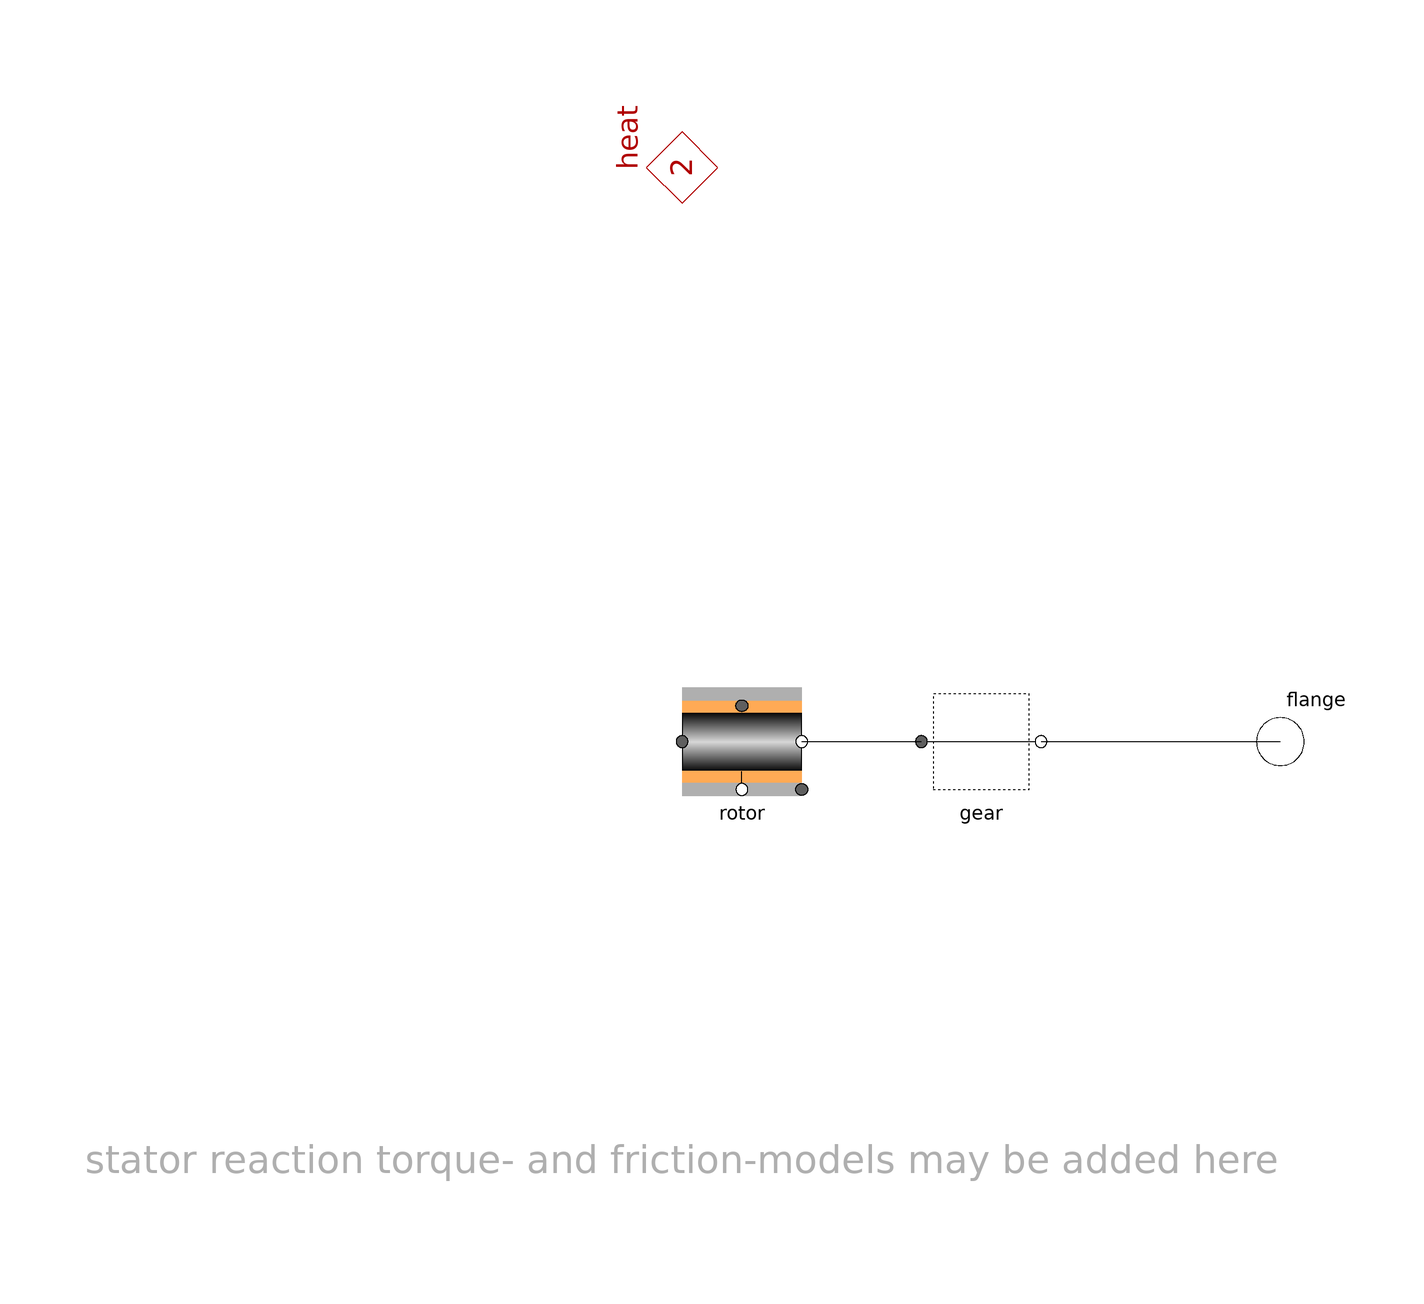

The Modelica model whose source follows is shown above as a component diagram (icons at their Placement, wires along their Line points).

partial model DriveBase0 "AC drives base mechanical"

      parameter SI.AngularVelocity w_start=0
        "initial rpm (start-value if steady init)"
        annotation (Dialog(tab="Initialization"));
      Interfaces.Rotation_n flange "mechanical flange"
        annotation (Placement(transformation(extent={{90,-10},{110,10}})));
      replaceable model Rotor = PowerSystems.Mechanics.Rotational.ElectricRotor
        "machine rotor" annotation (choicesAllMatching=true);
      Rotor rotor(w_start=w_start) "machine rotor"
        annotation (Placement(transformation(extent={{0,-10},{20,10}})));
      replaceable model Gear = PowerSystems.Mechanics.Rotational.NoGear
        "type of gear" annotation (choices(
          choice(redeclare model Gear = PowerSystems.Mechanics.Rotational.Joint
              "no gear"),
          choice(redeclare model Gear =
                PowerSystems.Mechanics.Rotational.GearNoMass "massless gear"),
          choice(redeclare model Gear = PowerSystems.Mechanics.Rotational.Gear
              "massive gear")));
      Gear gear "type of gear"
        annotation (Placement(transformation(extent={{40,-10},{60,10}})));
      Interfaces.ThermalV_n heat(m=2) "heat source port {stator, rotor}"
        annotation (Placement(transformation(
            origin={0,100},
            extent={{-10,-10},{10,10}},
            rotation=90)));
    protected
      outer System system;

    equation
      connect(rotor.flange_b, gear.flange_a)
        annotation (Line(points={{20,0},{40,0}}, color={0,0,0}));
      connect(gear.flange_b, flange)
        annotation (Line(points={{60,0},{100,0}}, color={0,0,0}));
      annotation (
        Icon(coordinateSystem(
            preserveAspectRatio=false,
            extent={{-100,-100},{100,100}},
            grid={2,2}), graphics={Rectangle(
                  extent={{-90,80},{90,-80}},
                  lineColor={95,95,95},
                  fillColor={184,189,116},
                  fillPattern=FillPattern.Solid),Rectangle(
                  extent={{80,10},{100,-10}},
                  lineColor={0,0,0},
                  fillPattern=FillPattern.HorizontalCylinder,
                  fillColor={235,235,235}),Rectangle(
                  extent={{-60,60},{80,40}},
                  lineColor={175,175,175},
                  fillColor={175,175,175},
                  fillPattern=FillPattern.Solid),Rectangle(
                  extent={{-60,30},{80,-30}},
                  lineColor={0,0,0},
                  fillPattern=FillPattern.HorizontalCylinder,
                  fillColor={215,215,215}),Rectangle(
                  extent={{-60,-40},{80,-60}},
                  lineColor={175,175,175},
                  fillColor={175,175,175},
                  fillPattern=FillPattern.Solid),Text(
                  extent={{-100,-90},{100,-130}},
                  lineColor={0,0,0},
                  textString="%name"),Rectangle(
                  extent={{-60,40},{80,30}},
                  lineColor={255,170,85},
                  fillColor={255,170,85},
                  fillPattern=FillPattern.Solid),Rectangle(
                  extent={{-60,-30},{80,-40}},
                  lineColor={255,170,85},
                  fillColor={255,170,85},
                  fillPattern=FillPattern.Solid)}),
        Diagram(coordinateSystem(
            preserveAspectRatio=false,
            extent={{-100,-100},{100,100}},
            grid={2,2}), graphics={Text(
                  extent={{-100,-60},{100,-80}},
                  lineColor={175,175,175},
                  fillColor={175,175,175},
                  fillPattern=FillPattern.Solid,
                  textString=
                "stator reaction torque- and friction-models may be added here")}),

        Documentation(info="<html>
</html>"));
    end DriveBase0;